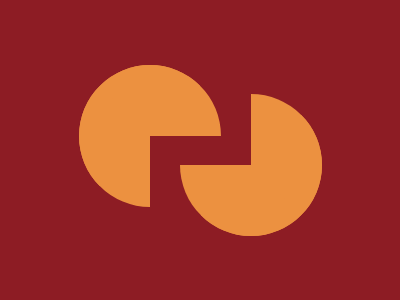

Here is a drawing made with CSS. Write the source that renders it.

<!-- 99.6% match -->
<!-- learnt how to make a 3/4th circle, but still must practice -->
<div class="a"></div>
<div class="b"></div>

<style>
  body{background:#8D1C24;}
  
  div{
  width: 0px;
  height: 0px;
  border-radius: 100px;
  border: 71px solid #EC9140;
  border-top-color: transparent;
    position:absolute;
  
}
  .a{
    -webkit-transform: rotate(135deg);
    
    margin:56.7px 70.9px;
  }
  .b{
    -webkit-transform: rotate(315deg);
    margin:86px 172px
  }
</style>
